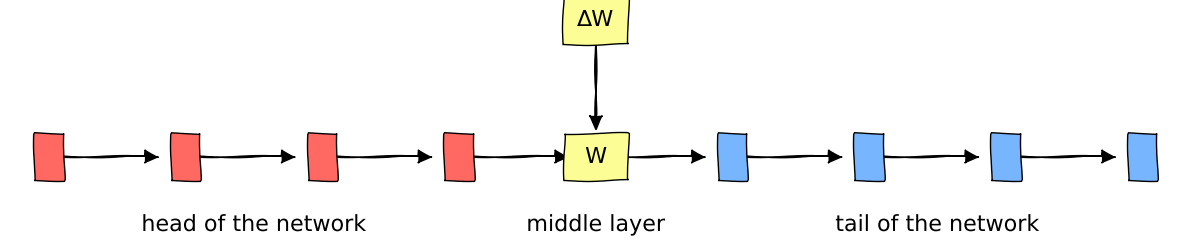

The script that saved this image:
import matplotlib.pyplot as plt

# Enable xkcd style
plt.xkcd()

# Number of layers in the neural network
L = 9
mid_layer = 4
layers = [' W ' if i == mid_layer else r"$\quad$" for i in range(L)]

# Plot the layers horizontally with arrows and separate block for Delta W closer
fig, ax = plt.subplots(figsize=(12, 2.75))
fig.patch.set_alpha(0)  # Make the background transparent

# Create blocks for each layer and add arrows
for i, layer in enumerate(layers):
    if i < mid_layer:
        facecolor = '#FF6961'
    elif i == mid_layer:
        facecolor = '#FDFD96'
    else:
        facecolor = '#77B5FE'

    with plt.style.context({'path.effects': []}):
        ax.text(i-0.1, 0.5, layer, ha='center', va='center', fontsize=16, 
            bbox=dict(facecolor=facecolor, edgecolor='black', pad=10.0))
    if i < L - 1:
        ax.arrow(i, 0.5, 0.6, 0, head_width=0.1, head_length=0.1, fc='black', ec='black')

# Highlight the middle layer with an update in a separate block above, closer

with plt.style.context({'path.effects': []}):
    ax.text(mid_layer-0.1, 1.5, 'ΔW', ha='center', va='center', fontsize=16,
        bbox=dict(facecolor='#FDFD96', edgecolor='black', pad=10.0))
ax.arrow(mid_layer-0.1, 1.5, 0, -0.70, head_width=0.1, head_length=0.1, fc='black', ec='black')

ax.text(1.5-0.1, 0, "head of the network", ha='center', va='center', fontsize=16)
ax.text(6.5-0.1, 0, "tail of the network", ha='center', va='center', fontsize=16)
ax.text(4-0.1, 0,   "middle layer", ha='center', va='center', fontsize=16)

# Show the plot
ax.axis('off')
ax.set_aspect('equal')
plt.tight_layout()
plt.show()
